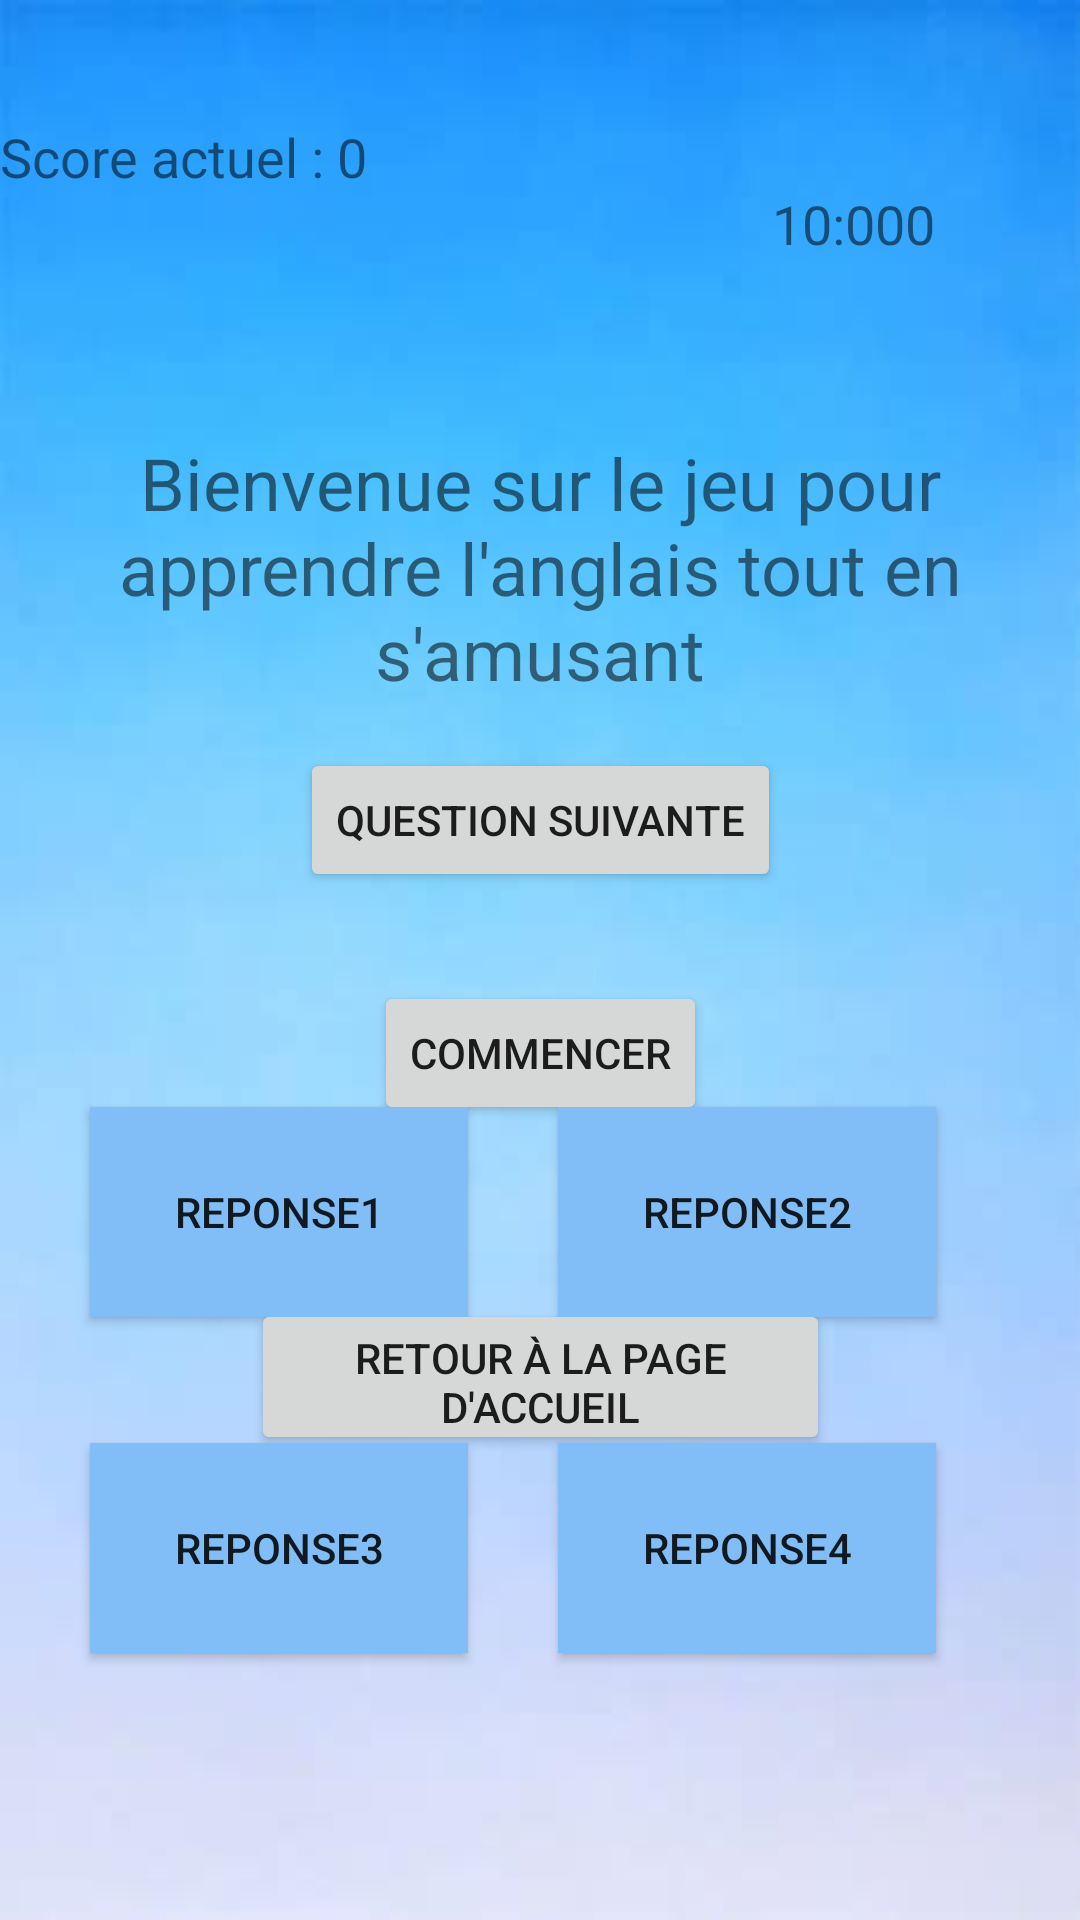

Produce the Android XML layout that renders to this screen, including the resource entries it uses.
<!-- AndroidManifest.xml: application theme AppTheme -->
<!-- res/layout/activity_anglais.xml -->
<?xml version="1.0" encoding="utf-8"?>
<androidx.constraintlayout.widget.ConstraintLayout xmlns:android="http://schemas.android.com/apk/res/android"
    xmlns:app="http://schemas.android.com/apk/res-auto"
    xmlns:tools="http://schemas.android.com/tools"
    android:layout_width="match_parent"
    android:layout_height="match_parent"
    tools:context=".anglais"
    android:background="@drawable/fond_degrade_bleu">

    <TextView
        android:id="@+id/titreAng"
        android:layout_width="wrap_content"
        android:layout_height="wrap_content"
        android:layout_marginStart="50dp"
        android:layout_marginTop="128dp"
        android:layout_marginEnd="50dp"
        android:layout_marginBottom="390dp"
        android:gravity="center"
        android:text="Bienvenue sur le jeu pour apprendre l'anglais tout en s'amusant"
        android:textSize="24sp"
        app:layout_constraintBottom_toBottomOf="parent"
        app:layout_constraintEnd_toEndOf="parent"
        app:layout_constraintStart_toStartOf="parent"
        app:layout_constraintTop_toTopOf="parent" />

    <TextView
        android:id="@+id/timer"
        android:layout_width="wrap_content"
        android:layout_height="wrap_content"
        android:layout_marginStart="68dp"
        android:layout_marginTop="60dp"
        android:layout_marginEnd="68dp"
        android:layout_marginBottom="56dp"
        android:text="10:000"
        android:textSize="18sp"
        app:layout_constraintBottom_toTopOf="@+id/titreAng"
        app:layout_constraintEnd_toEndOf="parent"
        app:layout_constraintStart_toEndOf="@+id/score"
        app:layout_constraintTop_toTopOf="parent" />

    <Button
        android:id="@+id/commencer"
        android:layout_width="wrap_content"
        android:layout_height="wrap_content"
        android:layout_marginTop="88dp"
        android:layout_marginBottom="260dp"
        android:text="Commencer"
        app:layout_constraintBottom_toBottomOf="parent"
        app:layout_constraintEnd_toEndOf="parent"
        app:layout_constraintStart_toStartOf="parent"
        app:layout_constraintTop_toBottomOf="@+id/titreAng" />

    <TextView
        android:id="@+id/question"
        android:layout_width="wrap_content"
        android:layout_height="wrap_content"
        android:layout_marginStart="16dp"
        android:layout_marginTop="160dp"
        android:layout_marginEnd="16dp"
        android:gravity="center"
        android:textSize="22dp"
        app:layout_constraintEnd_toEndOf="parent"
        app:layout_constraintStart_toStartOf="parent"
        app:layout_constraintTop_toTopOf="parent" />

    <Button
        android:id="@+id/reponse1"
        android:layout_width="126dp"
        android:layout_height="70dp"
        android:layout_marginStart="48dp"
        android:layout_marginEnd="48dp"
        android:layout_marginBottom="48dp"
        android:background="@color/bleu"
        android:text="reponse1"
        app:layout_constraintBottom_toTopOf="@+id/reponse3"
        app:layout_constraintEnd_toStartOf="@+id/reponse2"
        app:layout_constraintStart_toStartOf="parent"
        app:layout_constraintTop_toBottomOf="@+id/commencer" />

    <Button
        android:id="@+id/reponse2"
        android:layout_width="126dp"
        android:layout_height="70dp"
        android:layout_marginEnd="48dp"
        android:layout_marginBottom="48dp"
        android:background="@color/bleu"
        android:text="reponse2"
        app:layout_constraintBottom_toTopOf="@+id/reponse4"
        app:layout_constraintEnd_toEndOf="parent"
        app:layout_constraintTop_toBottomOf="@+id/commencer" />

    <Button
        android:id="@+id/reponse3"
        android:layout_width="126dp"
        android:layout_height="70dp"
        android:layout_marginStart="48dp"
        android:layout_marginEnd="48dp"
        android:layout_marginBottom="89dp"
        android:background="@color/bleu"
        android:text="reponse3"
        app:layout_constraintBottom_toBottomOf="parent"
        app:layout_constraintEnd_toStartOf="@+id/reponse4"
        app:layout_constraintStart_toStartOf="parent" />

    <Button
        android:id="@+id/reponse4"
        android:layout_width="126dp"
        android:layout_height="70dp"
        android:layout_marginEnd="48dp"
        android:layout_marginBottom="89dp"
        android:background="@color/bleu"
        android:text="reponse4"
        app:layout_constraintBottom_toBottomOf="parent"
        app:layout_constraintEnd_toEndOf="parent" />

    <TextView
        android:id="@+id/record"
        android:layout_width="wrap_content"
        android:layout_height="38dp"
        android:layout_marginEnd="50dp"
        android:gravity="right"
        android:textSize="18sp"
        app:layout_constraintEnd_toEndOf="parent"
        app:layout_constraintTop_toTopOf="parent"
        tools:ignore="MissingConstraints" />

    <TextView
        android:id="@+id/score"
        android:layout_width="209dp"
        android:layout_height="29dp"
        android:layout_marginTop="40dp"
        android:text="Score actuel : 0"
        android:textSize="18sp"
        app:layout_constraintStart_toStartOf="parent"
        app:layout_constraintTop_toTopOf="parent" />

    <Button
        android:id="@+id/questionsuivante"
        android:layout_width="wrap_content"
        android:layout_height="wrap_content"
        android:layout_marginStart="125dp"
        android:layout_marginTop="60dp"
        android:layout_marginEnd="125dp"
        android:text="Question Suivante"
        app:layout_constraintEnd_toEndOf="parent"
        app:layout_constraintStart_toStartOf="parent"
        app:layout_constraintTop_toBottomOf="@+id/question" />

    <TextView
        android:id="@+id/msgfin"
        android:layout_width="271dp"
        android:layout_height="200dp"
        android:layout_marginStart="20dp"
        android:layout_marginTop="41dp"
        android:layout_marginEnd="20dp"
        android:text=""
        android:textColorHint="#F44336"
        android:textSize="30sp"
        android:gravity="center"
        app:layout_constraintBottom_toTopOf="@+id/reponse2"
        app:layout_constraintEnd_toStartOf="@+id/question"
        app:layout_constraintHorizontal_bias="0.496"
        app:layout_constraintStart_toEndOf="@+id/question"
        app:layout_constraintTop_toBottomOf="@+id/timer" />

    <Button
        android:id="@+id/pageaccueil"
        android:layout_width="193dp"
        android:layout_height="52dp"
        android:layout_marginBottom="155dp"
        android:text="Retour à la page d'accueil"
        app:layout_constraintBottom_toBottomOf="parent"
        app:layout_constraintEnd_toEndOf="parent"
        app:layout_constraintStart_toStartOf="parent" />
</androidx.constraintlayout.widget.ConstraintLayout>
<!-- resources referenced by this layout -->
<resources>
  <color name="bleu">#81BEF7</color>
  <!-- drawable fond_degrade_bleu: jpg bitmap (drawable-v24, 3634 bytes) -->
  <style name="AppTheme" parent="Theme.AppCompat.Light.DarkActionBar">
          
          <item name="colorPrimary">@color/colorPrimary</item>
          <item name="colorPrimaryDark">@color/colorPrimaryDark</item>
          <item name="colorAccent">@color/colorAccent</item>
  
      </style>
  <color name="colorPrimary">#98A9AB</color>
  <color name="colorPrimaryDark">#798788</color>
  <color name="colorAccent">#A31A4C</color>
</resources>
